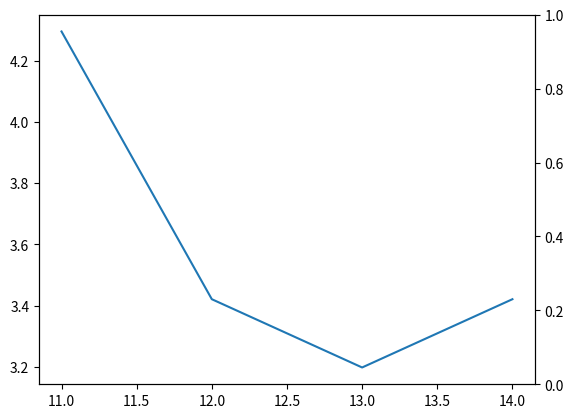

The matplotlib source for this figure:
#!/usr/bin/env python3
# -*- coding: utf-8 -*-
"""
Created on Thu Mar  6 12:18:03 2025

@author: thibault.chevilliet
"""

import math

def DAY(day,month):
    durations = {1 : 31 , 2: 28 , 3 : 31, 4 : 30, 5 : 31, 6 : 30, 7 : 31, 8 : 31, 9 : 30,
     10 : 31 , 11 : 30, 12 : 31}
    
    res = sum([durations[k] for k in durations.keys() if k<month])+day
    
    return res

def solar_time(hour,time_zone) :
    """
    Returns the Solar time, ignoring longitude correction 

    Parameters
    ----------
    hour : int
        between 0 and 23.
    time_zone : int
        between -24 and 24.

    Returns
    -------
    int
        Solar time between 0 and 23.

    """
    if hour >= time_zone :
        res = hour-time_zone
    else :
        res = hour-time_zone + 24
    return res

def solar_declination(day) :
    """
    returns the estimated solar declination according to Cooper, P. I. (1969). 
    The absorption of radiation in solar stills. Solar energy, 12(3), 333-346.
    
    Parameters
    ----------
    day : int
        between 0 and 365

    Returns
    -------
    float
        Estimated solar declination in degrees.

    """
    # return -23.45*math.cos(math.radians(360*(day+10)/365.25))
    return (23.45*math.sin((day+284)*2*math.pi/365))


# import matplotlib.pyplot as plt
# fig,ax = plt.subplots()
# ax.plot(range(1,365),[solar_declination(d) for d in range(1,365)])
# plt.show()

def solar_elevation(hour,day,time_zone,latitude):
    """
    Returns the estimated solar elevation according to El Mghouchi, Y., 
    El Bouardi, A., Choulli, Z., & Ajzoul, T. (2016). Models for obtaining 
    the daily direct, diffuse and global solar radiations. 
    Renewable and Sustainable Energy Reviews, 56, 87-99.
    
    Parameters
    ----------
    solar_time : int
        true solar time.
    day : int
        between 0 and 365.
    latitude : float
        Latitude in degrees. Between -90° and 90°

    Returns
    -------
    float
        Estimated solar elevation in degrees.

    """
    delta = math.radians(solar_declination(day))
    cosT = math.cos(math.radians(15*(solar_time(hour,time_zone)-12)))
    cosdelta , sindelta = math.cos(delta), math.sin(delta)
    phi = math.radians(latitude)
    cosphi , sinphi = math.cos(phi), math.sin(phi)
    h = math.asin(cosT*cosdelta*cosphi+sindelta*sinphi)*180/math.pi
    if h>=0 :
        res=h  
    else : 
        res=0
    return res

def mass_air(hour, day, time_zone, latitude) :
    h=solar_elevation(hour, day, time_zone, latitude)
    sinh = math.sin(math.radians(h))
    return 1/(sinh+(0.50572/((h+6.07995)**1.6364)))

def Ct(day) :
    return 1+0.034*math.cos(math.radians(day-2))

def I0 (hour, day, time_zone, latitude,Isc=1366.1) :
    E0= Ct(day)
    h=solar_elevation(hour, day, time_zone, latitude)
    sinh = math.sin(math.radians(h))
    return E0*Isc*sinh

def kt(G_measured,hour, day, time_zone, latitude,Isc=1366.1) :
    
    Gextra = I0(hour, day, time_zone, latitude, Isc)
    if Gextra == 0 :
        res = 0
    else :
        res = G_measured/Gextra
    return res

def Knc(hour, day, time_zone, latitude) :
    mair = mass_air(hour, day, time_zone, latitude)
    return 0.866 - 0.122*mair + 0.0121*(mair**2)-0.000653*(mair**3)+0.000014*(mair**4)
import numpy as np
def deltaKn(G_measured, hour, day, time_zone, latitude, Isc=1366.1) :
    k = kt(G_measured,hour, day, time_zone, latitude, Isc)
    mair = mass_air(hour, day, time_zone, latitude)
    if k == 0:
        res = 0
        c=0
    elif k<=0.6 :
        a = 0.512 - 1.560*k + 2.286*(k**2) - 2.222*(k**3)
        b = 0.370 + 0.962*k
        c = -0.280 + 0.932*k - 20.048*(k**2)
        # res = a+b*np.exp(np.float128(c*mair))
    else :
        a = -5.743 + 21.77*k - 27.49*(k**2) + 11.56*(k**3)
        b = 41.4 - 118.5*k + 66.05*(k**2) +31.9*(k**3)
        c = -47.01 + 184.2*k - 222*(k**2) + 73.81*(k**3)
        # res = a+b*np.exp(np.float128(c*mair))
    return mair

import matplotlib.pyplot as plt
fig,ax = plt.subplots()
ax.plot(range(11,15),[deltaKn(100,h,0,1,48.86) for h in range(11,15)])
ax2 = ax.twinx()
# ax2.plot(range(24),[I0(h,172,1,48.86) for h in range(24)],c='r')
plt.show()

def Kn(G_measured, hour, day, time_zone, latitude,Isc=1366.1) :
    return Knc(hour, day, time_zone, latitude)-deltaKn(G_measured, hour, day, time_zone, latitude, Isc)

def B_DISC(G_measured, hour, day, time_zone, latitude, Isc=1366.1) :
    kn = Kn(G_measured, hour, day, time_zone, latitude, Isc)
    return I0(hour, day, time_zone, latitude)*kn

def D_DISC(G_measured, hour, day, time_zone, latitude,Isc=1366.1) :
    return G_measured-B_DISC(G_measured, hour, day, time_zone, latitude, Isc)
